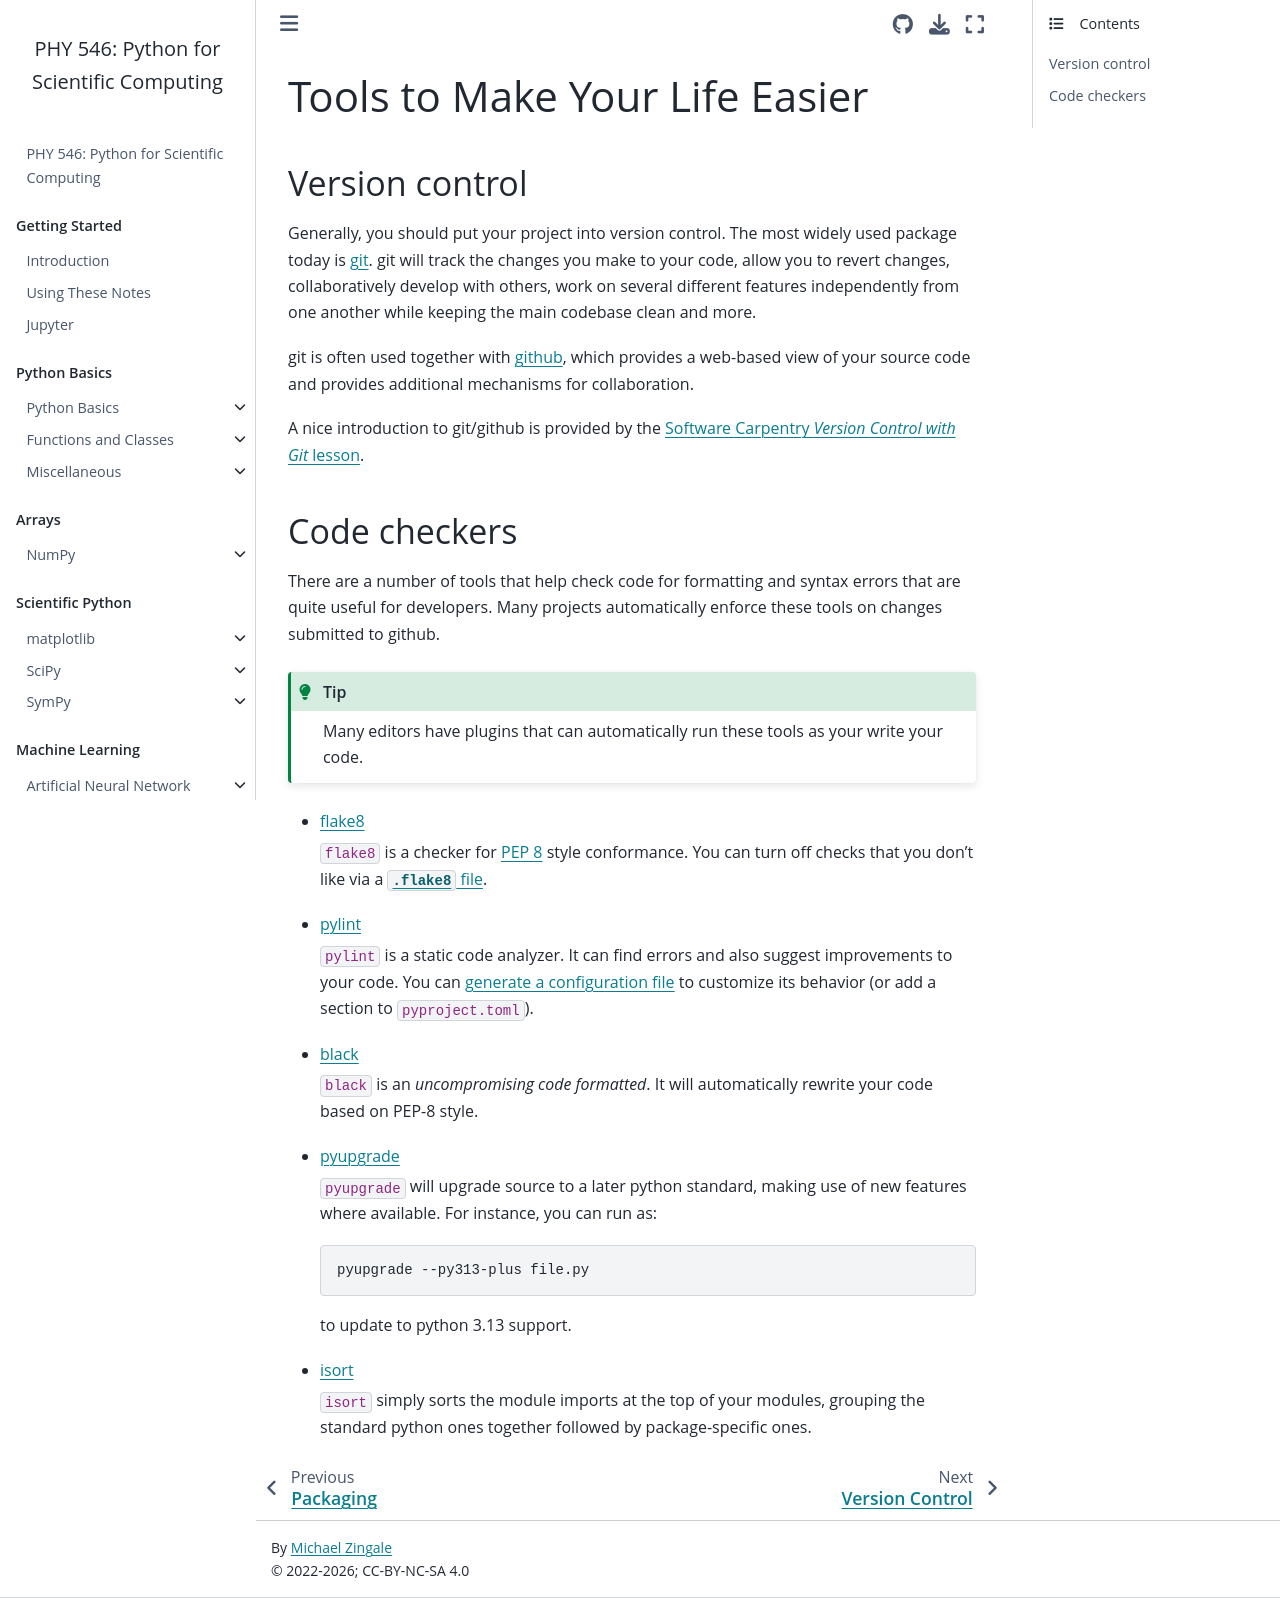

repository: sbu-python-class/python-science · page: 09-packages/python-tools.html · generator: jekyll

# Tools to Make Your Life Easier

## Version control

Generally, you should put your project into version control.  The most widely used
package today is [git](https://git-scm.com/book/en/v2/Getting-Started-About-Version-Control).
git will track the changes you make to your code, allow you to revert changes, collaboratively
develop with others, work on several different features independently from one another while
keeping the main codebase clean and more.  

git is often used together with [github](https://github.com), which provides a web-based view
of your source code and provides additional mechanisms for collaboration.

A nice introduction to git/github is provided by the [Software
Carpentry _Version Control with Git_
lesson](https://swcarpentry.github.io/git-novice/).


## Code checkers

There are a number of tools that help check code for formatting and
syntax errors that are quite useful for developers.  Many projects
automatically enforce these tools on changes submitted to github.

```{tip}
Many editors have plugins that can automatically run these tools
as your write your code.
```

* [flake8](https://flake8.pycqa.org/en/latest/)

  `flake8` is a checker for [PEP 8](https://peps.python.org/pep-0008/)
  style conformance.  You can turn off checks that you don't like
  via a [`.flake8`
  file](https://flake8.pycqa.org/en/latest/user/configuration.html#configuration-locations).

* [pylint](https://pypi.org/project/pylint/)

  `pylint` is a static code analyzer.  It can find errors and also suggest improvements
  to your code.  You can [generate a configuration file](https://pylint.readthedocs.io/en/latest/user_guide/configuration/index.html)
  to customize its behavior (or add a section to `pyproject.toml`).

* [black](https://pypi.org/project/black/)

  `black` is an _uncompromising code formatted_.  It will automatically rewrite your code
  based on PEP-8 style.

* [pyupgrade](https://github.com/asottile/pyupgrade)

  `pyupgrade` will upgrade source to a later python standard, making
  use of new features where available.  For instance, you can run as:

  ```
  pyupgrade --py313-plus file.py
  ```

  to update to python 3.13 support.

* [isort](https://pycqa.github.io/isort/)

  `isort` simply sorts the module imports at the top of your modules,
  grouping the standard python ones together followed by
  package-specific ones.
